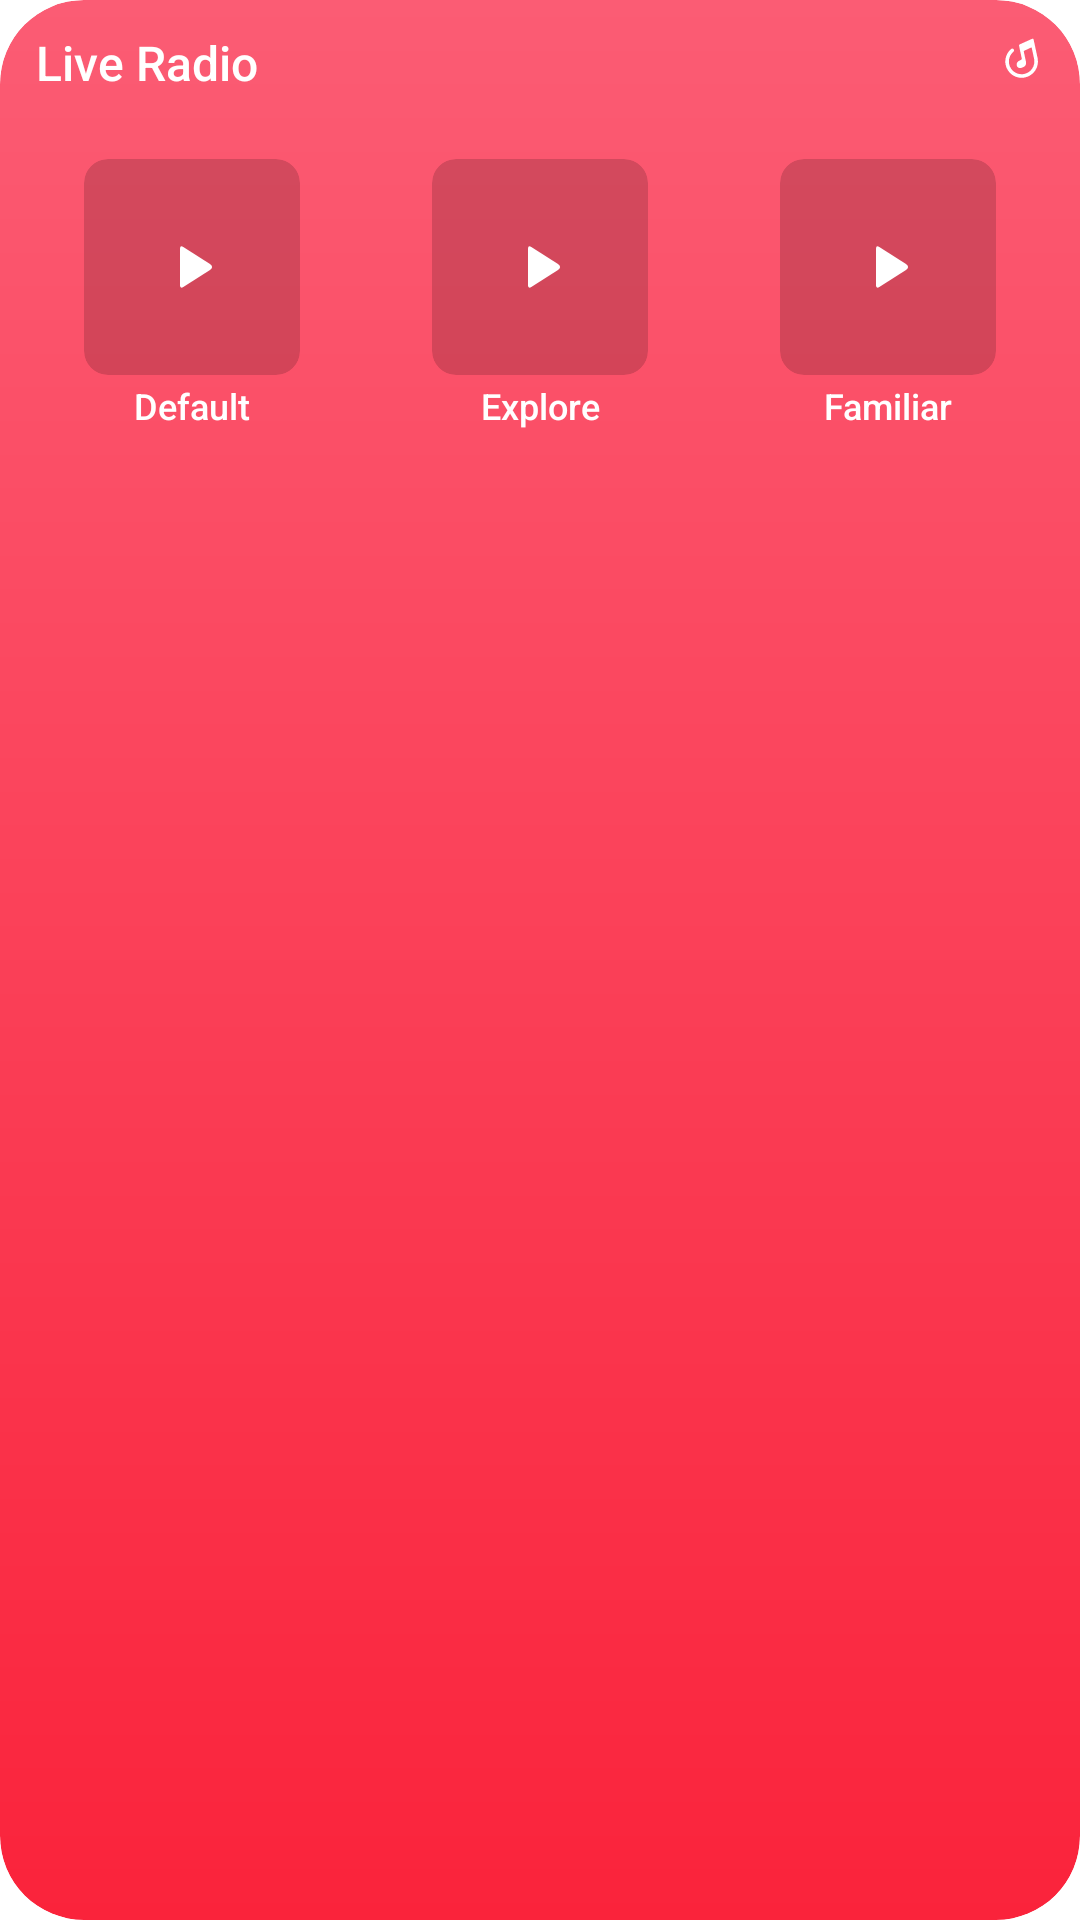

Here is an Android app screen rendered from its layout file. Give the layout XML and the strings, colors and styles it references.
<!-- AndroidManifest.xml: fallback theme Theme.MaterialComponents.DayNight.NoActionBar -->
<!-- res/layout/widget_apple_radio.xml -->
<?xml version="1.0" encoding="utf-8"?>
<FrameLayout xmlns:android="http://schemas.android.com/apk/res/android"
    android:id="@+id/widget_apple_root" android:layout_width="match_parent" android:layout_height="match_parent"
    android:background="@drawable/widget_apple_surface" android:clipToOutline="true">
    <ImageView android:id="@+id/widget_apple_ambience"
        android:layout_width="match_parent" android:layout_height="match_parent" android:scaleType="fitXY"
        android:importantForAccessibility="no" android:visibility="gone" />
    <LinearLayout android:layout_width="match_parent" android:layout_height="match_parent" android:orientation="vertical" android:padding="12dp">
        <FrameLayout android:layout_width="match_parent" android:layout_height="wrap_content" android:layout_marginBottom="6dp">
            <TextView android:id="@+id/widget_apple_section"
                android:layout_width="match_parent" android:layout_height="wrap_content" android:fontFamily="sans-serif-medium"
                android:includeFontPadding="false" android:singleLine="true" android:ellipsize="end" android:textSize="16sp"
                android:textColor="@color/widget_apple_header" android:text="@string/widget_apple_live_radio"
                android:layout_marginEnd="21dp" />
            <ImageView android:layout_width="15dp"
                android:layout_height="15dp" android:layout_gravity="top|end" android:src="@drawable/widget_meilox_mark"
                android:tint="@color/widget_apple_header" android:importantForAccessibility="no" />
        </FrameLayout>
        <FrameLayout android:layout_width="match_parent" android:layout_height="0dp" android:layout_weight="1">
            <LinearLayout android:id="@+id/widget_apple_station_grid"
                android:layout_width="match_parent" android:layout_height="wrap_content" android:orientation="horizontal"
                android:layout_gravity="top|center_horizontal" android:layout_marginTop="16dp">
                <LinearLayout android:id="@+id/widget_apple_station_1"
                    android:layout_width="0dp" android:layout_height="wrap_content" android:layout_weight="1"
                    android:orientation="vertical" android:gravity="center_horizontal">
                    <FrameLayout android:id="@+id/widget_apple_station_art_1"
                        android:layout_width="72dp" android:layout_height="72dp"
                        android:background="@drawable/widget_apple_station_placeholder" android:clipToOutline="true">
                        <ImageView android:id="@+id/widget_apple_station_icon_1"
                            android:layout_width="36dp" android:layout_height="36dp" android:layout_gravity="center"
                            android:padding="6dp" android:background="@drawable/widget_apple_capsule"
                            android:src="@drawable/widget_ic_play" android:tint="#FFFFFF" android:importantForAccessibility="no" />
                    </FrameLayout>
                    <TextView android:id="@+id/widget_apple_station_label_1"
                        android:layout_width="74dp" android:layout_height="28dp" android:layout_marginTop="4dp"
                        android:gravity="top|center_horizontal" android:includeFontPadding="false" android:ellipsize="end"
                        android:maxLines="2" android:fontFamily="sans-serif-medium" android:textSize="12sp"
                        android:textColor="#FFFFFF" android:text="@string/private_fm_default_mode" />
                </LinearLayout>
                <LinearLayout android:id="@+id/widget_apple_station_2"
                    android:layout_width="0dp" android:layout_height="wrap_content" android:layout_weight="1"
                    android:orientation="vertical" android:gravity="center_horizontal" android:layout_marginStart="12dp">
                    <FrameLayout android:id="@+id/widget_apple_station_art_2"
                        android:layout_width="72dp" android:layout_height="72dp"
                        android:background="@drawable/widget_apple_station_placeholder" android:clipToOutline="true">
                        <ImageView android:id="@+id/widget_apple_station_icon_2"
                            android:layout_width="36dp" android:layout_height="36dp" android:layout_gravity="center"
                            android:padding="6dp" android:background="@drawable/widget_apple_capsule"
                            android:src="@drawable/widget_ic_play" android:tint="#FFFFFF" android:importantForAccessibility="no" />
                    </FrameLayout>
                    <TextView android:id="@+id/widget_apple_station_label_2"
                        android:layout_width="74dp" android:layout_height="28dp" android:layout_marginTop="4dp"
                        android:gravity="top|center_horizontal" android:includeFontPadding="false" android:ellipsize="end"
                        android:maxLines="2" android:fontFamily="sans-serif-medium" android:textSize="12sp"
                        android:textColor="#FFFFFF" android:text="@string/private_fm_explore_mode" />
                </LinearLayout>
                <LinearLayout android:id="@+id/widget_apple_station_3"
                    android:layout_width="0dp" android:layout_height="wrap_content" android:layout_weight="1"
                    android:orientation="vertical" android:gravity="center_horizontal" android:layout_marginStart="12dp">
                    <FrameLayout android:id="@+id/widget_apple_station_art_3"
                        android:layout_width="72dp" android:layout_height="72dp"
                        android:background="@drawable/widget_apple_station_placeholder" android:clipToOutline="true">
                        <ImageView android:id="@+id/widget_apple_station_icon_3"
                            android:layout_width="36dp" android:layout_height="36dp" android:layout_gravity="center"
                            android:padding="6dp" android:background="@drawable/widget_apple_capsule"
                            android:src="@drawable/widget_ic_play" android:tint="#FFFFFF" android:importantForAccessibility="no" />
                    </FrameLayout>
                    <TextView android:id="@+id/widget_apple_station_label_3"
                        android:layout_width="74dp" android:layout_height="28dp" android:layout_marginTop="4dp"
                        android:gravity="top|center_horizontal" android:includeFontPadding="false" android:ellipsize="end"
                        android:maxLines="2" android:fontFamily="sans-serif-medium" android:textSize="12sp"
                        android:textColor="#FFFFFF" android:text="@string/private_fm_familiar_mode" />
                </LinearLayout>
            </LinearLayout>
        </FrameLayout>
    </LinearLayout>
</FrameLayout>
<!-- resources referenced by this layout -->
<resources>
  <color name="widget_apple_header">#FFFFFF</color>
  <!-- drawable widget_apple_station_placeholder (drawable) -->
  <?xml version="1.0" encoding="utf-8"?>
  <shape xmlns:android="http://schemas.android.com/apk/res/android">
      <corners android:radius="8dp" />
      <solid android:color="#29000000" />
  </shape>
  <!-- drawable widget_apple_surface (drawable) -->
  <?xml version="1.0" encoding="utf-8"?>
  <shape xmlns:android="http://schemas.android.com/apk/res/android">
      <corners android:radius="@android:dimen/system_app_widget_background_radius" />
      <gradient android:angle="270" android:startColor="@color/widget_apple_gradient_start" android:endColor="@color/widget_apple_gradient_end" />
  </shape>
  <!-- drawable widget_ic_play (drawable) -->
  <?xml version="1.0" encoding="utf-8"?>
  <vector xmlns:android="http://schemas.android.com/apk/res/android" android:width="24dp" android:height="24dp" android:viewportWidth="24" android:viewportHeight="24">
      <path android:pathData="M8,5.9 Q8,4.7 9.1,5.3 L18,11 Q19.4,12 18,13 L9.1,18.7 Q8,19.3 8,18.1 Z" android:fillColor="#F1F3FC" />
  </vector>
  <!-- drawable widget_meilox_mark: vector/xml drawable (drawable, 4090 chars, omitted) -->
  <string name="private_fm_default_mode">Default</string>
  <string name="private_fm_explore_mode">Explore</string>
  <string name="private_fm_familiar_mode">Familiar</string>
  <string name="widget_apple_live_radio">Live Radio</string>
  <color name="widget_apple_gradient_start">#FB5C74</color>
  <color name="widget_apple_gradient_end">#FA233B</color>
</resources>
